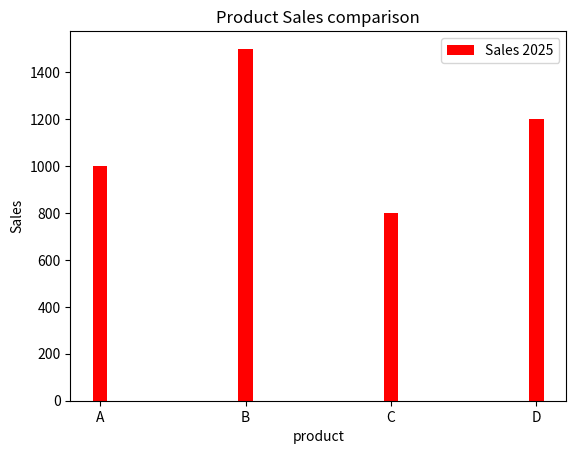

This chart was generated by the following Python code:
# plt.bar(x,height, color='Color_name',width=value,label='label_name')

import matplotlib.pyplot as plt

product = ['A','B','C','D']
Sales = [1000,1500,800,1200]
plt.bar(product,Sales, color='red',width=0.1,label='Sales 2025')
plt.xlabel('product')
plt.ylabel('Sales')
plt.title('Product Sales comparison')
plt.legend()
plt.show()
